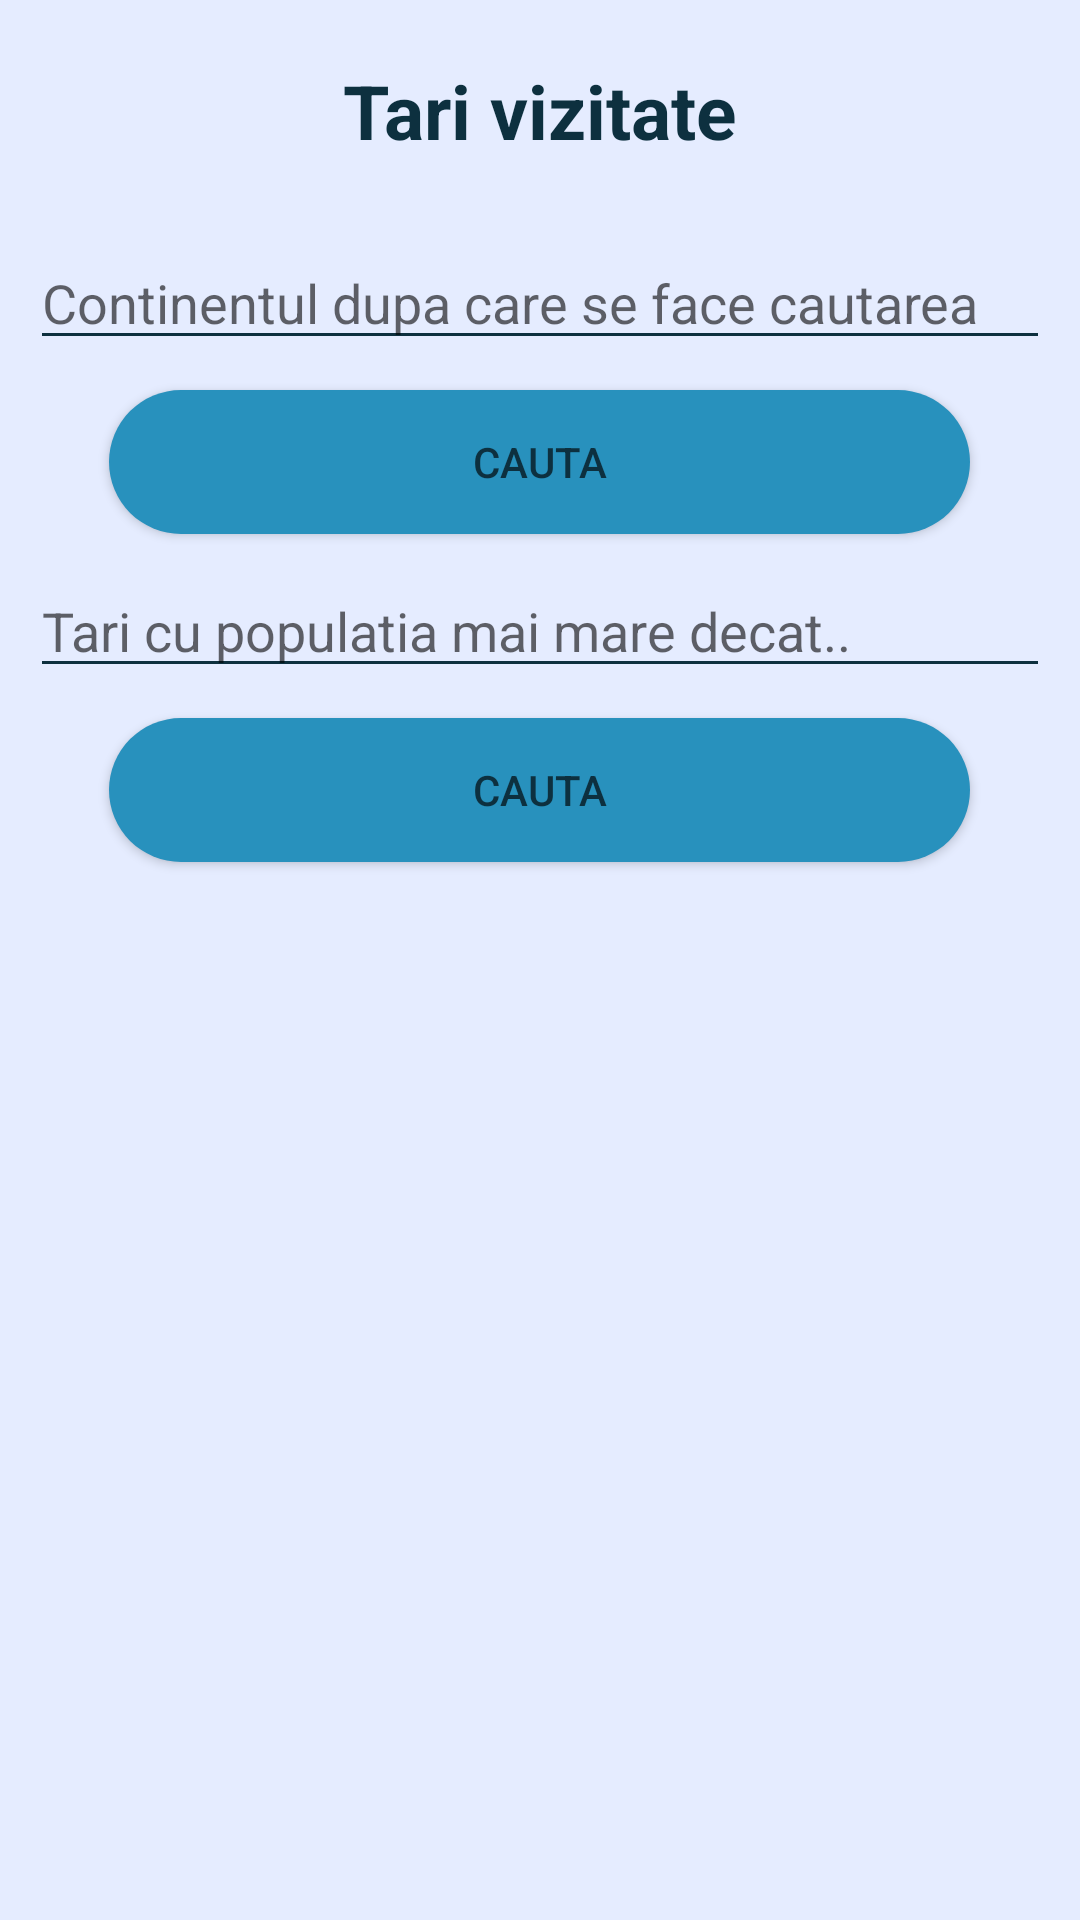

Layout XML and referenced resources for this Android screen:
<!-- AndroidManifest.xml: application theme AppTheme -->
<!-- res/layout/activity_show_countries.xml -->
<?xml version="1.0" encoding="utf-8"?>
<LinearLayout xmlns:android="http://schemas.android.com/apk/res/android"
    xmlns:app="http://schemas.android.com/apk/res-auto"
    xmlns:tools="http://schemas.android.com/tools"
    android:layout_width="match_parent"
    android:layout_height="match_parent"
    android:orientation="vertical"
    tools:context=".ShowCountriesActivity">
    <TextView
        android:layout_width="wrap_content"
        android:layout_height="wrap_content"
        android:text="@string/tari_vizitate"
        style="@style/TextViewTitle"
        android:layout_gravity="center"
        android:layout_marginBottom="15dp"
        android:layout_marginTop="20dp"
        />

    <EditText
        android:layout_width="match_parent"
        android:layout_height="wrap_content"
        android:id="@+id/etSearchByContinent"
        android:layout_margin="10dp"
        android:hint="@string/continentul_dupa_care_se_face_cautarea"
     />

    <Button
        android:id="@+id/btnSearchByContinet"
        android:layout_width="287dp"
        android:layout_height="wrap_content"
        android:layout_gravity="center"
        android:text="@string/cauta"
        style="@style/ButtonTravellingstyle"
      />
    <EditText
        android:layout_width="match_parent"
        android:layout_height="wrap_content"
        android:id="@+id/etSearchByPopulation"
        android:layout_margin="10dp"
        android:hint="@string/tari_cu_populatia_mai_mare_decat"
        android:inputType="number"
        />

    <Button
        android:id="@+id/btnSearchByPopulation"
        android:layout_width="287dp"
        android:layout_height="wrap_content"
        android:layout_gravity="center"
        android:text="@string/cauta"
        style="@style/ButtonTravellingstyle"
        />

    <ListView
        android:layout_width="wrap_content"
        android:layout_height="wrap_content"
        android:id="@+id/lvVisitedCountries"
        android:layout_margin="5dp"
        />

</LinearLayout>
<!-- resources referenced by this layout -->
<resources>
  <string name="cauta">Cauta</string>
  <string name="continentul_dupa_care_se_face_cautarea">Continentul dupa care se face cautarea</string>
  <string name="tari_cu_populatia_mai_mare_decat">Tari cu populatia mai mare decat..</string>
  <string name="tari_vizitate">Tari vizitate</string>
  <style name="ButtonTravellingstyle">
          <item name="android:background">@drawable/rounded</item>
      </style>
  <style name="TextViewTitle">
          <item name="android:textSize">25sp</item>
          <item name="android:textStyle">bold</item>
          <item name="fontFamily">sans-serif</item>
          <item name="android:textColor">@color/textColorLightMode</item>
      </style>
  <style name="AppTheme" parent="Theme.AppCompat.Light.DarkActionBar">
          
          <item name="colorPrimary">@color/colorPrimary</item>
          <item name="colorPrimaryDark">@color/colorPrimaryDark</item>
          <item name="colorAccent">@color/colorAccent</item>
  
          <item name="primaryTitleColor">@color/primaryTitleColorNight</item>
  
  
          <item name="android:windowBackground">@color/backgroundLightMode</item>
          <item name="android:textColorPrimary">@color/textColorLightMode</item>
          <item name="android:textColorSecondary">@color/textColorLightMode</item>
          <item name="android:textColorTertiary">@color/textColorLightMode</item>
      </style>
  <!-- drawable rounded (drawable) -->
  <?xml version="1.0" encoding="utf-8"?>
  <shape xmlns:android="http://schemas.android.com/apk/res/android"
      android:shape="rectangle">
      <corners android:radius="30dp"/>
      <solid android:color="@color/buttonBackgroundLightMode"></solid>
  </shape>
  <color name="textColorLightMode">#0d303f</color>
  <color name="colorPrimary">#6200EE</color>
  <color name="colorPrimaryDark">#3700B3</color>
  <color name="colorAccent">#03DAC5</color>
  <color name="primaryTitleColorNight">#FFFFFF</color>
  <color name="backgroundLightMode">#e5ecff</color>
  <color name="buttonBackgroundLightMode">#2891bd</color>
</resources>
